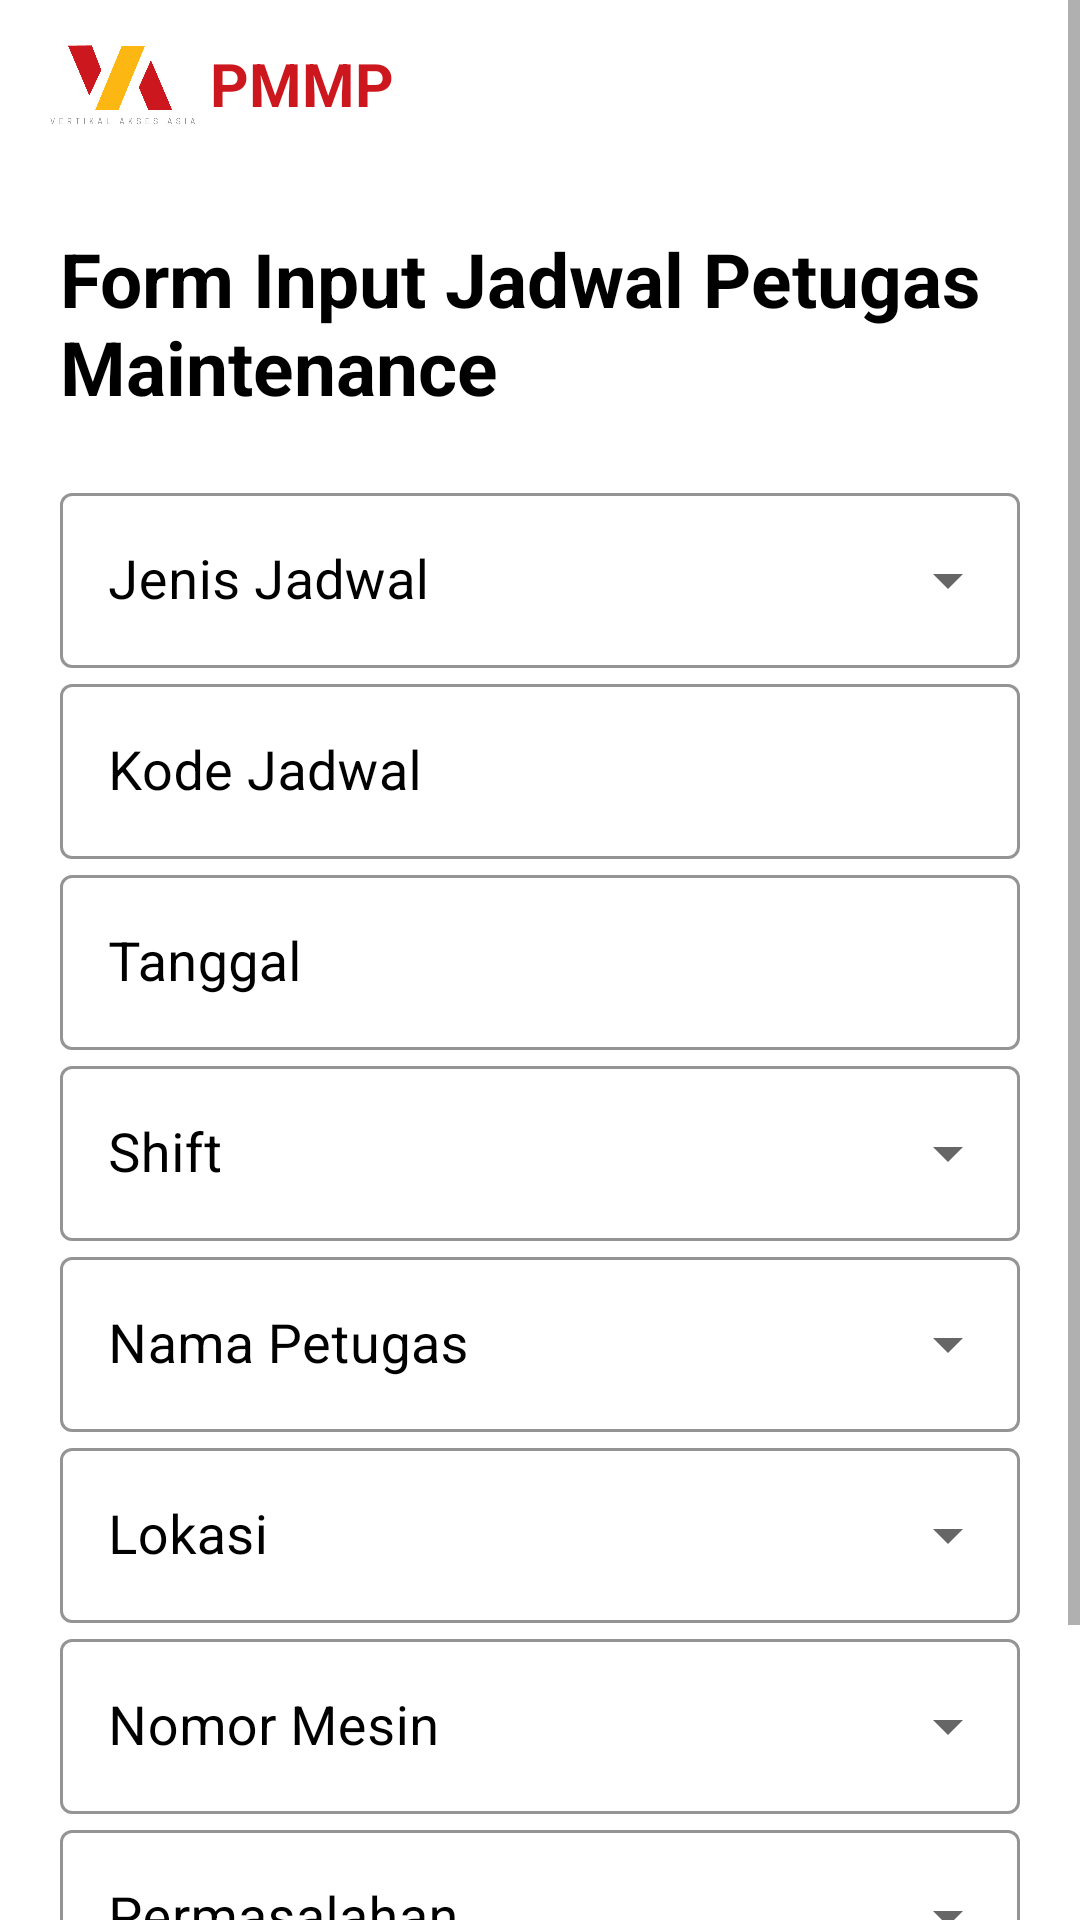

Android layout source for this screen:
<!-- AndroidManifest.xml: application theme AppTheme -->
<!-- res/layout/activity_submit_jadwal_petugas.xml -->
<?xml version="1.0" encoding="utf-8"?>
<ScrollView
    xmlns:android="http://schemas.android.com/apk/res/android"
    xmlns:app="http://schemas.android.com/apk/res-auto"
    xmlns:tools="http://schemas.android.com/tools"
    android:layout_width="match_parent"
    android:layout_height="wrap_content">
    <androidx.constraintlayout.widget.ConstraintLayout
        android:layout_width="match_parent"
        android:layout_height="wrap_content"
        tools:context=".admin.SubmitJadwalPetugas">

        <include
            android:id="@+id/include4"
            layout="@layout/toolbar" />

        <TextView
            android:id="@+id/textView4"
            android:layout_width="match_parent"
            android:layout_height="wrap_content"
            android:layout_margin="20dp"
            android:text="Form Input Jadwal Petugas Maintenance"
            android:textColor="@android:color/black"
            android:textSize="25sp"
            android:textStyle="bold"
            app:layout_constraintStart_toStartOf="parent"
            app:layout_constraintTop_toBottomOf="@+id/include4" />

        <LinearLayout
            android:layout_width="match_parent"
            android:layout_height="wrap_content"
            android:orientation="vertical"
            android:layout_margin="20dp"
            app:layout_constraintEnd_toEndOf="parent"
            app:layout_constraintStart_toStartOf="parent"
            app:layout_constraintTop_toBottomOf="@+id/textView4">

            <com.google.android.material.textfield.TextInputLayout
                android:id="@+id/layout_jenis_jadwal"
                style="@style/Widget.MaterialComponents.TextInputLayout.OutlinedBox.ExposedDropdownMenu"
                android:layout_width="match_parent"
                android:layout_height="wrap_content"
                android:hint="Jenis Jadwal"
                android:textColorHint="@android:color/black"
                app:boxStrokeColor="@color/colorPrimary"
                app:hintAnimationEnabled="true"
                app:hintTextColor="@color/colorPrimary"
                app:layout_constraintEnd_toEndOf="parent"
                app:layout_constraintStart_toStartOf="parent"
                app:layout_constraintTop_toBottomOf="@+id/layout_tgl_absen">

                <AutoCompleteTextView
                    android:id="@+id/in_jenis_jadwal"
                    android:layout_width="match_parent"
                    android:layout_height="match_parent"
                    android:inputType="none"
                    android:textColor="@android:color/black"
                    android:textSize="18sp" />
            </com.google.android.material.textfield.TextInputLayout>

            <com.google.android.material.textfield.TextInputLayout
                android:id="@+id/layout_kode_jadwal"
                style="@style/Widget.MaterialComponents.TextInputLayout.OutlinedBox"
                android:layout_width="match_parent"
                android:layout_height="wrap_content"
                android:hint="Kode Jadwal"
                android:textColorHint="@android:color/black"
                app:boxStrokeColor="@color/colorPrimary"
                app:hintAnimationEnabled="true"
                app:hintTextColor="@color/colorPrimary"
                app:layout_constraintEnd_toEndOf="parent"
                app:layout_constraintStart_toStartOf="parent"
                app:layout_constraintTop_toBottomOf="@+id/textView4">

                <EditText
                    android:id="@+id/in_kode_jadwal"
                    android:layout_width="match_parent"
                    android:layout_height="match_parent"
                    android:focusableInTouchMode="false"
                    android:inputType="none"
                    android:textColor="@android:color/black"
                    android:textSize="18sp" />
            </com.google.android.material.textfield.TextInputLayout>


            <com.google.android.material.textfield.TextInputLayout
                android:id="@+id/layout_tgl_absen"
                style="@style/Widget.MaterialComponents.TextInputLayout.OutlinedBox"
                android:layout_width="match_parent"
                android:layout_height="wrap_content"
                android:hint="Tanggal"
                android:textColorHint="@android:color/black"
                app:boxStrokeColor="@color/colorPrimary"
                app:hintAnimationEnabled="true"
                app:hintTextColor="@color/colorPrimary"
                app:layout_constraintEnd_toEndOf="parent"
                app:layout_constraintStart_toStartOf="parent"
                app:layout_constraintTop_toBottomOf="@+id/textView4">

                <EditText
                    android:id="@+id/in_tgl_laporan"
                    android:layout_width="match_parent"
                    android:layout_height="match_parent"
                    android:focusableInTouchMode="false"
                    android:inputType="text"
                    android:textColor="@android:color/black"
                    android:textSize="18sp" />
            </com.google.android.material.textfield.TextInputLayout>

            <com.google.android.material.textfield.TextInputLayout
                android:id="@+id/layout_status_mesin"
                style="@style/Widget.MaterialComponents.TextInputLayout.OutlinedBox.ExposedDropdownMenu"
                android:layout_width="match_parent"
                android:layout_height="wrap_content"
                android:hint="Shift"
                android:textColorHint="@android:color/black"
                app:boxStrokeColor="@color/colorPrimary"
                app:hintAnimationEnabled="true"
                app:hintTextColor="@color/colorPrimary"
                app:layout_constraintEnd_toEndOf="parent"
                app:layout_constraintStart_toStartOf="parent"
                app:layout_constraintTop_toBottomOf="@+id/layout_tgl_absen">

                <AutoCompleteTextView
                    android:id="@+id/in_shift"
                    android:layout_width="match_parent"
                    android:layout_height="match_parent"
                    android:textColor="@android:color/black"
                    android:textSize="18sp" />
            </com.google.android.material.textfield.TextInputLayout>

            <com.google.android.material.textfield.TextInputLayout
                android:id="@+id/layout_nama_petugas"
                style="@style/Widget.MaterialComponents.TextInputLayout.OutlinedBox.ExposedDropdownMenu"
                android:layout_width="match_parent"
                android:layout_height="wrap_content"
                android:hint="Nama Petugas"
                android:textColorHint="@android:color/black"
                app:boxStrokeColor="@color/colorPrimary"
                app:hintAnimationEnabled="true"
                app:hintTextColor="@color/colorPrimary"
                app:layout_constraintEnd_toEndOf="parent"
                app:layout_constraintStart_toStartOf="parent"
                app:layout_constraintTop_toBottomOf="@+id/layout_tgl_absen">

                <AutoCompleteTextView
                    android:id="@+id/in_nama_petugas"
                    android:layout_width="match_parent"
                    android:layout_height="match_parent"
                    android:textColor="@android:color/black"
                    android:textSize="18sp" />
            </com.google.android.material.textfield.TextInputLayout>

            <com.google.android.material.textfield.TextInputLayout
                android:id="@+id/layout_lokasi"
                style="@style/Widget.MaterialComponents.TextInputLayout.OutlinedBox.ExposedDropdownMenu"
                android:layout_width="match_parent"
                android:layout_height="wrap_content"
                android:hint="Lokasi"
                android:textColorHint="@android:color/black"
                app:boxStrokeColor="@color/colorPrimary"
                app:hintAnimationEnabled="true"
                app:hintTextColor="@color/colorPrimary"
                app:layout_constraintEnd_toEndOf="parent"
                app:layout_constraintStart_toStartOf="parent"
                app:layout_constraintTop_toBottomOf="@+id/layout_tgl_absen">

                <AutoCompleteTextView
                    android:id="@+id/in_lokasi"
                    android:layout_width="match_parent"
                    android:layout_height="match_parent"
                    android:textColor="@android:color/black"
                    android:textSize="18sp" />
            </com.google.android.material.textfield.TextInputLayout>
            <com.google.android.material.textfield.TextInputLayout
                android:id="@+id/layout_nomor_mesin"
                style="@style/Widget.MaterialComponents.TextInputLayout.OutlinedBox.ExposedDropdownMenu"
                android:layout_width="match_parent"
                android:layout_height="wrap_content"
                android:hint="Nomor Mesin"
                android:textColorHint="@android:color/black"
                app:boxStrokeColor="@color/colorPrimary"
                app:hintAnimationEnabled="true"
                app:hintTextColor="@color/colorPrimary"
                app:layout_constraintEnd_toEndOf="parent"
                app:layout_constraintStart_toStartOf="parent"
                app:layout_constraintTop_toBottomOf="@+id/layout_tgl_absen">

                <AutoCompleteTextView
                    android:id="@+id/in_nomor_mesin"
                    android:layout_width="match_parent"
                    android:layout_height="match_parent"
                    android:inputType="number"
                    android:textColor="@android:color/black"
                    android:textSize="18sp" />
            </com.google.android.material.textfield.TextInputLayout>

            <com.google.android.material.textfield.TextInputLayout
                android:id="@+id/layout_permasalahan"
                style="@style/Widget.MaterialComponents.TextInputLayout.OutlinedBox.ExposedDropdownMenu"
                android:layout_width="match_parent"
                android:layout_height="wrap_content"
                android:hint="Permasalahan"
                android:textColorHint="@android:color/black"
                app:boxStrokeColor="@color/colorPrimary"
                app:hintAnimationEnabled="true"
                app:hintTextColor="@color/colorPrimary"
                app:layout_constraintEnd_toEndOf="parent"
                app:layout_constraintStart_toStartOf="parent"
                app:layout_constraintTop_toBottomOf="@+id/layout_tgl_absen">

                <AutoCompleteTextView
                    android:id="@+id/in_permasalahan"
                    android:layout_width="match_parent"
                    android:layout_height="match_parent"
                    android:textColor="@android:color/black"
                    android:textSize="18sp" />
            </com.google.android.material.textfield.TextInputLayout>

            <com.google.android.material.button.MaterialButton
                android:id="@+id/btn_submit_jadwal"
                android:layout_width="match_parent"
                android:layout_height="wrap_content"
                android:layout_margin="20dp"
                android:onClick="toJadwalPetugas"
                android:text="Input Jadwal"
                app:cornerRadius="20dp"
                app:layout_constraintTop_toBottomOf="@+id/layout_status_absen" />
        </LinearLayout>


    </androidx.constraintlayout.widget.ConstraintLayout>

</ScrollView>
<!-- res/layout/toolbar.xml (included above) -->
<?xml version="1.0" encoding="utf-8"?>
<com.google.android.material.appbar.AppBarLayout xmlns:android="http://schemas.android.com/apk/res/android"
    xmlns:app="http://schemas.android.com/apk/res-auto"
    android:layout_width="match_parent"
    android:layout_height="wrap_content"
    android:backgroundTint="@android:color/white">

    <androidx.appcompat.widget.Toolbar
        android:id="@+id/toolbar"
        android:layout_width="match_parent"
        android:layout_height="wrap_content"
        app:layout_constraintTop_toTopOf="parent">

        <ImageView
            android:id="@+id/imageViewToolbar"
            android:layout_width="50dp"
            android:layout_height="50dp"
            android:src="@drawable/vaa"
            app:layout_constraintStart_toStartOf="parent"
            app:layout_constraintTop_toTopOf="parent" />

        <TextView
            android:id="@+id/textviewToolbar"
            android:layout_width="wrap_content"
            android:layout_height="wrap_content"
            android:layout_marginLeft="20dp"
            android:text="@string/app_name"
            android:textStyle="bold"
            android:textColor="@color/colorPrimary"
            android:textSize="20sp"
            app:layout_constraintStart_toEndOf="@+id/imageView4"
            app:layout_constraintTop_toTopOf="parent" />
    </androidx.appcompat.widget.Toolbar>
</com.google.android.material.appbar.AppBarLayout>
<!-- resources referenced by this layout -->
<resources>
  <color name="colorPrimary">#CD171E</color>
  <!-- drawable vaa: png bitmap (drawable, 58482 bytes) -->
  <string name="app_name">PMMP</string>
  <style name="AppTheme" parent="Theme.MaterialComponents.DayNight.NoActionBar">
          
          <item name="colorPrimary">@color/colorPrimary</item>
          <item name="colorPrimaryDark">@color/colorPrimaryDark</item>
          <item name="colorAccent">@color/colorAccent</item>
          <item name="popupMenuStyle">@style/Widget.MaterialComponents.PopupMenu</item>
          <item name="actionOverflowMenuStyle">@style/Widget.MaterialComponents.PopupMenu.Overflow</item>
      </style>
  <color name="colorPrimaryDark">#AA3034</color>
  <color name="colorAccent">@color/colorPrimary</color>
</resources>
